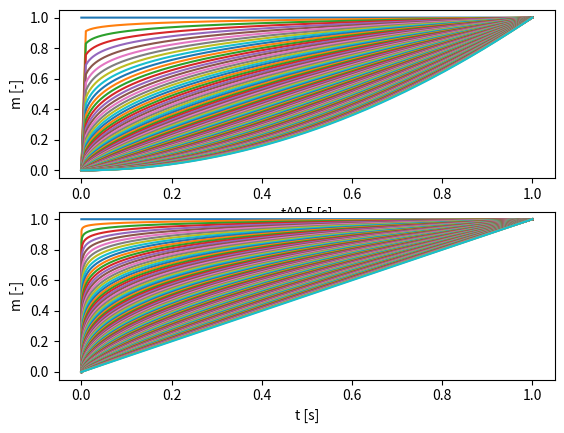

The matplotlib source for this figure:

import numpy as np
import matplotlib.pyplot as plt
k=1
n=np.linspace(0,1,100)
t=np.linspace(0,1,10000)
m=lambda t,n:k*t**n
fig,ax=plt.subplots(2,1)
ax[0].set_xlabel("t^0.5 [s]")
ax[0].set_ylabel("m [-]")
ax[1].set_xlabel("t [s]")
ax[1].set_ylabel("m [-]")
[ax[0].plot(np.sqrt(t),m(t,val)) for i,val in enumerate(n)]
[ax[1].plot(t,m(t,val)) for i,val in enumerate(n)]